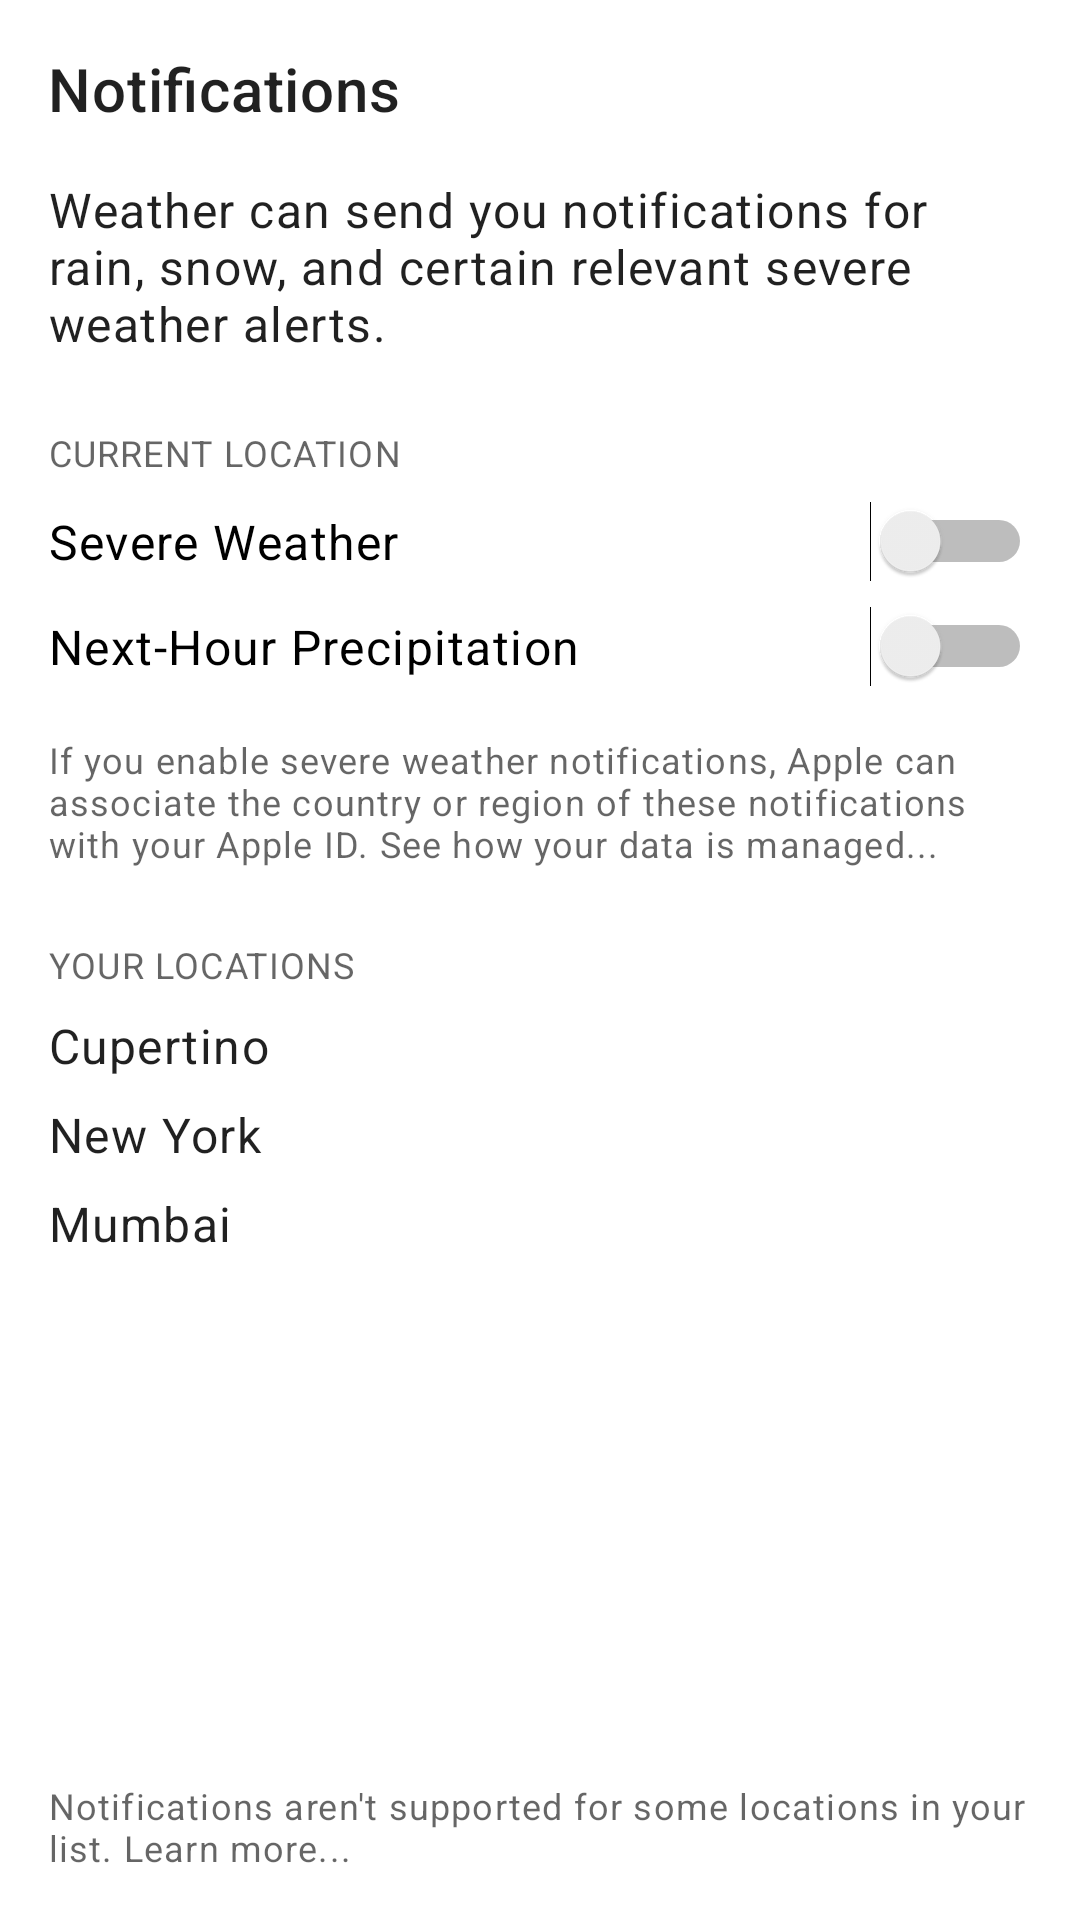

Reconstruct the res/layout file that produces this screen, plus the resources it refers to.
<!-- AndroidManifest.xml: application theme AppTheme -->
<!-- res/layout/fragment_notification.xml -->
<?xml version="1.0" encoding="utf-8"?>
<RelativeLayout xmlns:android="http://schemas.android.com/apk/res/android"
    xmlns:tools="http://schemas.android.com/tools"
    android:layout_width="match_parent"
    android:layout_height="match_parent"
    android:padding="16dp"
    tools:context=".Activities.NotificationFragment">

    <TextView
        android:id="@+id/notificationTitleTextView"
        android:layout_width="match_parent"
        android:layout_height="wrap_content"
        android:text="Notifications"
        android:textAppearance="?attr/textAppearanceHeadline6" />

    <TextView
        android:id="@+id/notificationDescriptionTextView"
        android:layout_width="match_parent"
        android:layout_height="wrap_content"
        android:layout_below="@id/notificationTitleTextView"
        android:layout_marginTop="16dp"
        android:text="Weather can send you notifications for rain, snow, and certain relevant severe weather alerts."
        android:textAppearance="?attr/textAppearanceBody1" />

    <TextView
        android:id="@+id/currentLocationTextView"
        android:layout_width="match_parent"
        android:layout_height="wrap_content"
        android:layout_below="@id/notificationDescriptionTextView"
        android:layout_marginTop="24dp"
        android:text="CURRENT LOCATION"
        android:textAppearance="?attr/textAppearanceCaption" />

    <Switch
        android:id="@+id/severeWeatherSwitch"
        android:layout_width="match_parent"
        android:layout_height="wrap_content"
        android:layout_below="@id/currentLocationTextView"
        android:layout_marginTop="8dp"
        android:text="Severe Weather"
        android:textAppearance="?attr/textAppearanceBody1" />

    <Switch
        android:id="@+id/nextHourPrecipitationSwitch"
        android:layout_width="match_parent"
        android:layout_height="wrap_content"
        android:layout_below="@id/severeWeatherSwitch"
        android:layout_marginTop="8dp"
        android:text="Next-Hour Precipitation"
        android:textAppearance="?attr/textAppearanceBody1" />

    <TextView
        android:id="@+id/associateNotificationTextView"
        android:layout_width="match_parent"
        android:layout_height="wrap_content"
        android:layout_below="@id/nextHourPrecipitationSwitch"
        android:layout_marginTop="16dp"
        android:text="If you enable severe weather notifications, Apple can associate the country or region of these notifications with your Apple ID. See how your data is managed..."
        android:textAppearance="?attr/textAppearanceCaption" />

    <TextView
        android:id="@+id/yourLocationsTextView"
        android:layout_width="match_parent"
        android:layout_height="wrap_content"
        android:layout_below="@id/associateNotificationTextView"
        android:layout_marginTop="24dp"
        android:text="YOUR LOCATIONS"
        android:textAppearance="?attr/textAppearanceCaption" />

    <LinearLayout
        android:layout_width="match_parent"
        android:layout_height="wrap_content"
        android:layout_below="@id/yourLocationsTextView"
        android:orientation="vertical">

        <TextView
            android:id="@+id/locationCupertino"
            android:layout_width="match_parent"
            android:layout_height="wrap_content"
            android:layout_marginTop="8dp"
            android:text="Cupertino"
            android:textAppearance="?attr/textAppearanceBody1" />

        <TextView
            android:id="@+id/locationNewYork"
            android:layout_width="match_parent"
            android:layout_height="wrap_content"
            android:layout_marginTop="8dp"
            android:text="New York"
            android:textAppearance="?attr/textAppearanceBody1" />

        <TextView
            android:id="@+id/locationMumbai"
            android:layout_width="match_parent"
            android:layout_height="wrap_content"
            android:layout_marginTop="8dp"
            android:text="Mumbai"
            android:textAppearance="?attr/textAppearanceBody1" />

    </LinearLayout>

    <TextView
        android:id="@+id/notSupportedTextView"
        android:layout_width="match_parent"
        android:layout_height="wrap_content"
        android:layout_alignParentBottom="true"
        android:text="Notifications aren't supported for some locations in your list. Learn more..."
        android:textAppearance="?attr/textAppearanceCaption" />

</RelativeLayout>
<!-- resources referenced by this layout -->
<resources>
  <style name="AppTheme" parent="Theme.MaterialComponents.Light.NoActionBar">
          
          <item name="colorPrimary">@color/purple_500</item>
          <item name="colorPrimaryVariant">@color/purple_700</item>
          <item name="colorOnPrimary">@color/white</item>
          
          <item name="colorSecondary">@color/teal_200</item>
          <item name="colorSecondaryVariant">@color/teal_700</item>
          <item name="colorOnSecondary">@color/black</item>
          
          <item name="android:statusBarColor">?attr/colorPrimaryVariant</item>
          
      </style>
  <color name="purple_500">#FF6200EE</color>
  <color name="purple_700">#FF3700B3</color>
  <color name="white">#FFFFFFFF</color>
  <color name="teal_200">#FF03DAC5</color>
  <color name="teal_700">#FF018786</color>
  <color name="black">#FF000000</color>
</resources>
